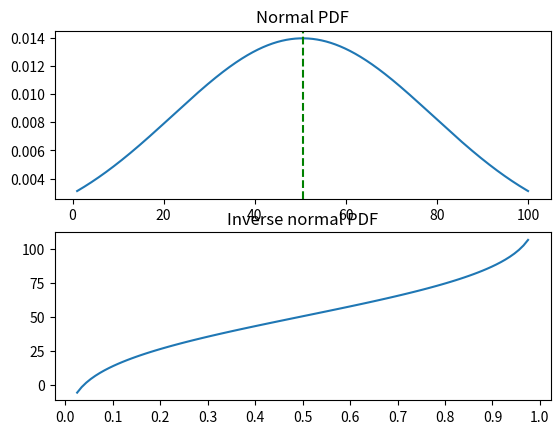

The matplotlib source for this figure:
import numpy as np
import pandas as pd
import matplotlib.pyplot as plt
from scipy.stats import norm

if __name__ == "__main__":
    x = np.linspace(1, 100, 10000)
    x.sort()
    x_pdf = norm.pdf(x, x.mean(), x.std())

    p_s = np.linspace(0.025, 0.975, 100)  # inside confidence interval boundaries
    x_inverse_pdf = norm.ppf(p_s, x.mean(), x.std())

    fig, ax = plt.subplots(2, 1)
    ax[0].plot(x, x_pdf)
    ax[0].axvline(x.mean(), ls="--", c="green")
    ax[0].set_title("Normal PDF")

    ax[1].plot(p_s, x_inverse_pdf)
    ax[1].set_title("Inverse normal PDF")
    ax[1].set_xticks(np.linspace(0, 1, 11))

    plt.show()


